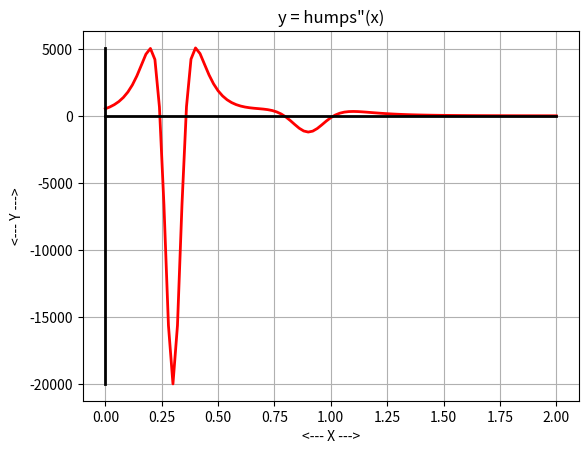

Here is the Python script that generated this plot:
#! /usr/bin/env python3
#


def humps_antideriv(x):

    # *****************************************************************************80
    #
    # humps_antideriv evaluates the antiderivative of the humps function.
    #
    #  Discussion:
    #
    #    y = 1.0 ./ ( ( x - 0.3 )**2 + 0.01 ) \
    #      + 1.0 ./ ( ( x - 0.9 )**2 + 0.04 ) \
    #      - 6.0
    #
    #  Licensing:
    #
    #    This code is distributed under the GNU LGPL license.
    #
    #  Modified:
    #
    #    06 August 2019
    #
    #  Author:
    #
    #    John Burkardt
    #
    #  Input:
    #
    #    real x(): the argument.
    #
    #  Output:
    #
    #    real ya(): the value of the antiderivative at x.
    #
    import numpy as np

    ya = (1.0 / 0.1) * np.arctan((x - 0.3) / 0.1) \
        + (1.0 / 0.2) * np.arctan((x - 0.9) / 0.2) \
        - 6.0 * x

    return ya


def humps_antideriv_test():

    # *****************************************************************************80
    #
    # humps_antideriv_test tests humps_antideriv.
    #
    #  Licensing:
    #
    #    This code is distributed under the GNU LGPL license.
    #
    #  Modified:
    #
    #    06 August 2019
    #
    #  Author:
    #
    #    John Burkardt
    #
    import matplotlib.pyplot as plt
    import numpy as np

    print('')
    print('humps_antideriv_test')
    print('  Python version')
    print('  Test humps_antideriv.')

    a = 0.0
    b = 2.0
    x = np.linspace(0.0, 2.0, 101)
    y = humps_antideriv(x)

    plt.clf()

    plt.plot(x, y, 'g-', linewidth=2)

    if (a <= 0.0 and 0.0 <= b):
        plt.plot([a, b], [0, 0], 'k-', linewidth=2)

    ymin = min(y)
    ymax = max(y)
    if (ymin <= 0.0 and 0.0 <= ymax):
        plt.plot([0, 0], [ymin, ymax], 'k-', linewidth=2)

    plt.grid(True)
    plt.xlabel('<--- X --->')
    plt.ylabel('<--- Y --->')
    plt.title('The y = antideriv humps(x)')
    filename = 'humps_antideriv.png'
    plt.savefig(filename)
    print('  Graphics saved as "%s"' % (filename))
#
#  Terminate.
#
    print('')
    print('humps_antideriv_test:')
    print('  Normal end of execution.')

    return


def humps_deriv2(x):

    # *****************************************************************************80
    #
    # humps_deriv2 evaluates the second derivative of the humps function.
    #
    #  Discussion:
    #
    #    y = 1.0 ./ ( ( x - 0.3 )**2 + 0.01 ) \
    #      + 1.0 ./ ( ( x - 0.9 )**2 + 0.04 ) \
    #      - 6.0
    #
    #    yp = - 2.0 .* ( x - 0.3 ) ./ ( ( x - 0.3 )**2 + 0.01 )**2 \
    #         - 2.0 .* ( x - 0.9 ) ./ ( ( x - 0.9 )**2 + 0.04 )**2
    #
    #  Licensing:
    #
    #    This code is distributed under the GNU LGPL license.
    #
    #  Modified:
    #
    #    06 August 2019
    #
    #  Author:
    #
    #    John Burkardt
    #
    #  Input:
    #
    #    real x(): the arguments.
    #
    #  Output:
    #
    #    real ypp(): the value of the second derivative at x.
    #
    u1 = - 2.0 * (x - 0.3)
    v1 = ((x - 0.3)**2 + 0.01)**2
    u2 = - 2.0 * (x - 0.9)
    v2 = ((x - 0.9)**2 + 0.04)**2

    u1p = - 2.0
    v1p = 2.0 * ((x - 0.3)**2 + 0.01) * 2.0 * (x - 0.3)
    u2p = - 2.0
    v2p = 2.0 * ((x - 0.9)**2 + 0.04) * 2.0 * (x - 0.9)

    ypp = (u1p * v1 - u1 * v1p) / v1**2 \
        + (u2p * v2 - u2 * v2p) / v2**2

    return ypp


def humps_deriv2_test():

    # *****************************************************************************80
    #
    # humps_deriv2_test tests humps_deriv2.
    #
    #  Licensing:
    #
    #    This code is distributed under the GNU LGPL license.
    #
    #  Modified:
    #
    #    06 August 2019
    #
    #  Author:
    #
    #    John Burkardt
    #
    import matplotlib.pyplot as plt
    import numpy as np

    print('')
    print('humps_deriv2_test')
    print('  Python version')
    print('  Test humps_deriv2.')

    a = 0.0
    b = 2.0
    x = np.linspace(a, b, 101)
    y = humps_deriv2(x)

    plt.clf()

    plt.plot(x, y, 'r-', linewidth=2)

    if (a <= 0.0 and 0.0 <= b):
        plt.plot([a, b], [0, 0], 'k-', linewidth=2)

    ymin = min(y)
    ymax = max(y)
    if (ymin <= 0.0 and 0.0 <= ymax):
        plt.plot([0, 0], [ymin, ymax], 'k-', linewidth=2)

    plt.grid(True)
    plt.xlabel('<--- X --->')
    plt.ylabel('<--- Y --->')
    plt.title('y = humps"(x)')
    filename = 'humps_deriv2.png'
    plt.savefig(filename)
    print('  Graphics saved as "%s"' % (filename))
#
#  Terminate.
#
    print('')
    print('humps_deriv_test:')
    print('  Normal end of execution.')

    return


def humps_deriv(x):

    # *****************************************************************************80
    #
    # humps_deriv evaluates the derivative of the humps function.
    #
    #  Discussion:
    #
    #    y = 1.0 ./ ( ( x - 0.3 )**2 + 0.01 ) \
    #      + 1.0 ./ ( ( x - 0.9 )**2 + 0.04 ) \
    #      - 6.0
    #
    #  Licensing:
    #
    #    This code is distributed under the GNU LGPL license.
    #
    #  Modified:
    #
    #    06 August 2019
    #
    #  Author:
    #
    #    John Burkardt
    #
    #  Input:
    #
    #    real x(): the arguments.
    #
    #  Output:
    #
    #    real yp(): the value of the derivative at x.
    #
    yp = - 2.0 * (x - 0.3) / ((x - 0.3)**2 + 0.01)**2 \
         - 2.0 * (x - 0.9) / ((x - 0.9)**2 + 0.04)**2

    return yp


def humps_deriv_test():

    # *****************************************************************************80
    #
    # humps_deriv_test tests humps_deriv.
    #
    #  Licensing:
    #
    #    This code is distributed under the GNU LGPL license.
    #
    #  Modified:
    #
    #    06 August 2019
    #
    #  Author:
    #
    #    John Burkardt
    #
    import matplotlib.pyplot as plt
    import numpy as np

    print('')
    print('humps_deriv_test')
    print('  Python version')
    print('  Test humps_deriv.')

    a = 0.0
    b = 2.0
    x = np.linspace(a, b, 101)
    y = humps_deriv(x)

    plt.clf()

    plt.plot(x, y, 'r-', linewidth=2)

    if (a <= 0.0 and 0.0 <= b):
        plt.plot([a, b], [0, 0], 'k-', linewidth=2)

    ymin = min(y)
    ymax = max(y)
    if (ymin <= 0.0 and 0.0 <= ymax):
        plt.plot([0, 0], [ymin, ymax], 'k-', linewidth=2)

    plt.grid(True)
    plt.xlabel('<--- X --->')
    plt.ylabel('<--- Y --->')
    plt.title('y = humps\'(x)')
    filename = 'humps_deriv.png'
    plt.savefig(filename)
    print('  Graphics saved as "%s"' % (filename))
#
#  Terminate.
#
    print('')
    print('humps_deriv_test:')
    print('  Normal end of execution.')

    return


def humps_fun(x):

    # *****************************************************************************80
    #
    # humps_fun evaluates the humps function.
    #
    #  Licensing:
    #
    #    This code is distributed under the GNU LGPL license.
    #
    #  Modified:
    #
    #    06 August 2019
    #
    #  Author:
    #
    #    John Burkardt
    #
    #  Input:
    #
    #    real x(): the evaluation points.
    #
    #  Output:
    #
    #    real y(): the def values.
    #
    y = 1.0 / ((x - 0.3)**2 + 0.01) \
        + 1.0 / ((x - 0.9)**2 + 0.04) \
        - 6.0

    return y


def humps_fun_test():

    # *****************************************************************************80
    #
    # humps_fun_test tests humps_fun.
    #
    #  Licensing:
    #
    #    This code is distributed under the GNU LGPL license.
    #
    #  Modified:
    #
    #    06 August 2019
    #
    #  Author:
    #
    #    John Burkardt
    #
    import matplotlib.pyplot as plt
    import numpy as np

    print('')
    print('humps_fun_test')
    print('  Python version')
    print('  Test humps_fun.')

    a = 0.0
    b = 2.0
    x = np.linspace(a, b, 101)
    y = humps_fun(x)

    plt.clf()

    plt.plot(x, y, 'b-', linewidth=2)

    if (a <= 0.0 and 0.0 <= b):
        plt.plot([a, b], [0, 0], 'k-', linewidth=2)

    ymin = min(y)
    ymax = max(y)
    if (ymin <= 0.0 and 0.0 <= ymax):
        plt.plot([0, 0], [ymin, ymax], 'k-', linewidth=2)

    plt.grid(True)
    plt.xlabel('<--- X --->')
    plt.ylabel('<--- Y --->')
    plt.title('y = humps(x)')
    filename = 'humps_fun.png'
    plt.savefig(filename)
    print('  Graphics saved as "%s"' % (filename))
#
#  Terminate.
#
    print('')
    print('humps_fun_test:')
    print('  Normal end of execution.')

    return


def humps_ode(x, y):

    # *****************************************************************************80
    #
    # humps_ode evaluates the derivative of the humps def for an ODE solver.
    #
    #  Discussion:
    #
    #    This verion of "humps_deriv" appends the input argument "y", as expected
    #    by most ODE solving software.
    #
    #  Licensing:
    #
    #    This code is distributed under the GNU LGPL license.
    #
    #  Modified:
    #
    #    06 August 2019
    #
    #  Author:
    #
    #    John Burkardt
    #
    #  Input:
    #
    #    real x(): the arguments.
    #
    #    real y(): the value of the humps function.
    #
    #  Output:
    #
    #    real yp(): the value of the derivative of the humps function.
    #
    yp = - 1.0 / ((x - 0.3)**2 + 0.01)**2 \
        * 2.0 * (x - 0.3) \
        - 1.0 / ((x - 0.9)**2 + 0.04)**2 \
        * 2.0 * (x - 0.9)

    return yp


def humps_test():

    # *****************************************************************************80
    #
    # humps_test tests humps.
    #
    #  Licensing:
    #
    #    This code is distributed under the GNU LGPL license.
    #
    #  Modified:
    #
    #    06 August 2019
    #
    #  Author:
    #
    #    John Burkardt
    #
    print('humps_test')
    print('  Python version')
    print('  Test humps.')

    humps_antideriv_test()
    humps_fun_test()
    humps_deriv_test()
    humps_deriv2_test()
#
#  Terminate.
#
    print('')
    print('humps_test:')
    print('  Normal end of execution.')

    return


def timestamp():

    # *****************************************************************************80
    #
    # timestamp prints the date as a timestamp.
    #
    #  Licensing:
    #
    #    This code is distributed under the GNU LGPL license.
    #
    #  Modified:
    #
    #    06 April 2013
    #
    #  Author:
    #
    #    John Burkardt
    #
    #  Parameters:
    #
    #    None
    #
    import time

    t = time.time()
    print(time.ctime(t))

    return None


if (__name__ == '__main__'):
    timestamp()
    humps_test()
    timestamp()
